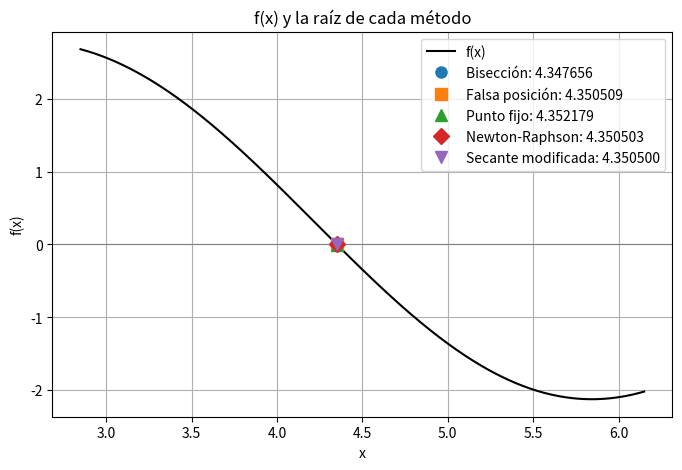
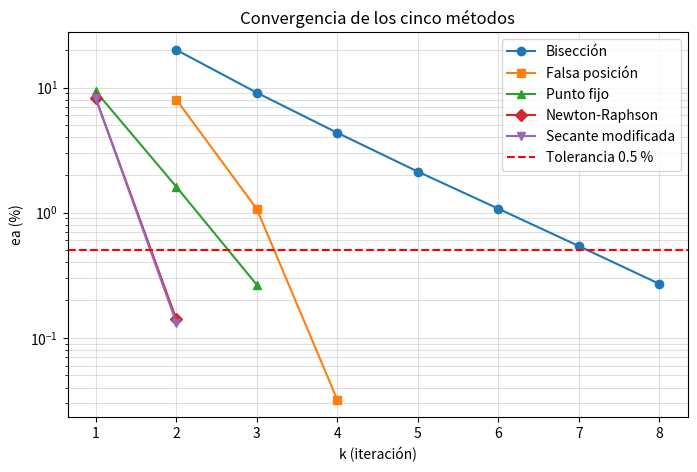

These charts were generated, in order, by the following Python code:
#!/usr/bin/env python3
"""raices.py — Práctica 2: raíces de ecuaciones no lineales, en Python.

Los cinco métodos de la unidad II sobre la misma ecuación. Imprime una tabla
por método y un resumen; las tablas deben coincidir, cifra por cifra, con las
de raices.m, raices.c y las de las láminas.

Python es la herramienta de verificación del curso: al final compara contra
scipy.optimize.brentq y genera las gráficas con la función graficar().

UEA 1151039 · Métodos Numéricos en Ingeniería · UAM Azcapotzalco · 26-O

Dentro del contenedor, en la carpeta practica2:
    python3 raices.py
"""
import math
import os

import matplotlib
matplotlib.use("Agg")                    # figuras a archivo, no a ventana
import matplotlib.pyplot as plt
from scipy.optimize import brentq

# ======================== BLOQUE DEL PROBLEMA ========================
# Ecuación 14 · Electrónica · Ángulo de extinción de un rectificador de media onda con carga RL

DESCRIPCION = 'f(b) = sin(b) - Q cos(b) + Q exp(-b / Q),  Q = wL/R = 2'
DESCR_G = 'g(b) = b + f(b) / 2'

WLR = 2.0   # cociente wL/R de la carga

A, B = 3.0, 6.0   # intervalo de los métodos cerrados
X0 = 4.0         # inicio de los métodos abiertos
DELTA = 0.01      # incremento de la secante modificada
TOL = 0.5           # tolerancia: ea en %
NMAX = 50           # máximo de iteraciones


def f(x):
    """La función cuya raíz se busca."""
    return math.sin(x) - WLR*math.cos(x) + WLR*math.exp(-x/WLR)


def fp(x):
    """Su derivada, para Newton-Raphson."""
    return math.cos(x) + WLR*math.sin(x) - math.exp(-x/WLR)


def g(x):
    """Despeje x = g(x) para punto fijo."""
    return x + f(x)/2

# =====================================================================

ENC_CERRADO = "   k             a             b             x            f(x)     ea (%)"
ENC_ABIERTO = "   k             x            f(x)     ea (%)"
ENC_RESUMEN = "            x  iter.     ea (%)            f(x)   método"


def error_aprox(nuevo, anterior):
    """Error relativo aproximado, en porcentaje: |(nuevo - anterior) / nuevo| · 100."""
    return abs((nuevo - anterior) / nuevo) * 100.0


def fila_cerrado(k, a, b, x, ea):
    texto = f"{ea:10.4f}" if ea is not None else f"{'-':>10}"
    print(f"{k:4d} {a:13.6f} {b:13.6f} {x:13.6f} {f(x):15.6e} {texto}")


def fila_abierto(k, x, ea):
    texto = f"{ea:10.4f}" if ea is not None else f"{'-':>10}"
    print(f"{k:4d} {x:13.6f} {f(x):15.6e} {texto}")


def cierre(r):
    if r["ok"]:
        print(f"   Raíz aproximada: {r['x']:.6f}  "
              f"({r['k']} iteraciones, ea = {r['ea']:.4f} %)")
    else:
        print(f"   No alcanzó la tolerancia en {NMAX} iteraciones.")
    print()


def biseccion(a, b):
    """Bisección: parte el intervalo a la mitad y conserva la mitad con cambio de signo."""
    r = {"nombre": "Bisección", "x": 0.0, "ea": 0.0, "k": 0, "ok": False, "historia": []}
    print(f"1. Bisección en [{a:g}, {b:g}]")
    print(ENC_CERRADO)
    x_ant = 0.0
    for k in range(1, NMAX + 1):
        x = (a + b) / 2.0                        # punto medio
        ea = error_aprox(x, x_ant) if k > 1 else None
        fila_cerrado(k, a, b, x, ea)
        r.update(x=x, ea=ea or 0.0, k=k)
        r["historia"].append((k, x, ea))
        if k > 1 and ea <= TOL:
            r["ok"] = True
            break
        if f(a) * f(x) < 0.0:
            b = x                                # la raíz está en [a, x]
        else:
            a = x                                # la raíz está en [x, b]
        x_ant = x
    cierre(r)
    return r


def falsa_posicion(a, b):
    """Falsa posición: corta la recta que une (a, f(a)) y (b, f(b)) con el eje x."""
    r = {"nombre": "Falsa posición", "x": 0.0, "ea": 0.0, "k": 0, "ok": False, "historia": []}
    print(f"2. Falsa posición en [{a:g}, {b:g}]")
    print(ENC_CERRADO)
    x_ant = 0.0
    for k in range(1, NMAX + 1):
        x = b - f(b) * (a - b) / (f(a) - f(b))   # cero de la recta
        ea = error_aprox(x, x_ant) if k > 1 else None
        fila_cerrado(k, a, b, x, ea)
        r.update(x=x, ea=ea or 0.0, k=k)
        r["historia"].append((k, x, ea))
        if k > 1 and ea <= TOL:
            r["ok"] = True
            break
        if f(a) * f(x) < 0.0:
            b = x
        else:
            a = x
        x_ant = x
    cierre(r)
    return r


def punto_fijo(x):
    """Punto fijo: repite x <- g(x)."""
    r = {"nombre": "Punto fijo", "x": x, "ea": 0.0, "k": 0, "ok": False, "historia": []}
    print(f"3. Punto fijo desde x0 = {x:g}, con {DESCR_G}")
    print(ENC_ABIERTO)
    fila_abierto(0, x, None)
    for k in range(1, NMAX + 1):
        x_nuevo = g(x)
        ea = error_aprox(x_nuevo, x)
        x = x_nuevo
        fila_abierto(k, x, ea)
        r.update(x=x, ea=ea, k=k)
        r["historia"].append((k, x, ea))
        if ea <= TOL:
            r["ok"] = True
            break
    cierre(r)
    return r


def newton(x):
    """Newton-Raphson: el cero de la recta tangente en x."""
    r = {"nombre": "Newton-Raphson", "x": x, "ea": 0.0, "k": 0, "ok": False, "historia": []}
    print(f"4. Newton-Raphson desde x0 = {x:g}")
    print(ENC_ABIERTO)
    fila_abierto(0, x, None)
    for k in range(1, NMAX + 1):
        x_nuevo = x - f(x) / fp(x)
        ea = error_aprox(x_nuevo, x)
        x = x_nuevo
        fila_abierto(k, x, ea)
        r.update(x=x, ea=ea, k=k)
        r["historia"].append((k, x, ea))
        if ea <= TOL:
            r["ok"] = True
            break
    cierre(r)
    return r


def secante_modificada(x, delta):
    """Secante modificada: Newton con la derivada aproximada por una diferencia."""
    r = {"nombre": "Secante modificada", "x": x, "ea": 0.0, "k": 0, "ok": False, "historia": []}
    print(f"5. Secante modificada desde x0 = {x:g}, delta = {delta:g}")
    print(ENC_ABIERTO)
    fila_abierto(0, x, None)
    for k in range(1, NMAX + 1):
        x_nuevo = x - delta * f(x) / (f(x + delta) - f(x))
        ea = error_aprox(x_nuevo, x)
        x = x_nuevo
        fila_abierto(k, x, ea)
        r.update(x=x, ea=ea, k=k)
        r["historia"].append((k, x, ea))
        if ea <= TOL:
            r["ok"] = True
            break
    cierre(r)
    return r


def graficar(resultados, carpeta="img"):
    """Guarda dos figuras en la carpeta img/:

    1. img/funcion.png: f(x) en [A, B], la recta y = 0 y la raíz de cada método.
    2. img/convergencia.png: ea (%) contra k, una curva por método, con el eje
       vertical en escala logarítmica y la tolerancia como línea horizontal.
    """
    os.makedirs(carpeta, exist_ok=True)
    marcadores = ["o", "s", "^", "D", "v"]

    # ---- Figura 1: f(x) y la raíz de cada método ----
    # El rango cubre el intervalo [A, B] y también cualquier raíz que haya
    # quedado fuera de él (por ejemplo, la de un método abierto).
    raices = [r["x"] for r in resultados]
    margen = 0.05 * (B - A)
    inicio = min([A] + raices) - margen
    fin = max([B] + raices) + margen
    n = 400
    xs = [inicio + (fin - inicio) * i / (n - 1) for i in range(n)]
    ys = [f(x) for x in xs]

    plt.figure(figsize=(8, 5))
    plt.plot(xs, ys, color="black", label="f(x)")
    plt.axhline(0.0, color="gray", linewidth=0.8)
    for i, r in enumerate(resultados):
        plt.plot(r["x"], f(r["x"]), marcadores[i % len(marcadores)],
                 markersize=8, label=f"{r['nombre']}: {r['x']:.6f}")
    plt.xlabel("x")
    plt.ylabel("f(x)")
    plt.title("f(x) y la raíz de cada método")
    plt.legend()
    plt.grid(True)
    plt.savefig(os.path.join(carpeta, "funcion.png"), dpi=150, bbox_inches="tight")
    plt.close()

    # ---- Figura 2: convergencia, ea contra k en escala logarítmica ----
    plt.figure(figsize=(8, 5))
    for i, r in enumerate(resultados):
        # Se omiten los None (primera fila de los métodos cerrados) y los
        # ceros, que la escala logarítmica no puede dibujar.
        puntos = [(k, ea) for (k, _, ea) in r["historia"]
                  if ea is not None and ea > 0.0]
        if not puntos:
            continue
        ks = [p[0] for p in puntos]
        eas = [p[1] for p in puntos]
        plt.semilogy(ks, eas, marker=marcadores[i % len(marcadores)],
                     label=r["nombre"])
    plt.axhline(TOL, color="red", linestyle="--", label=f"Tolerancia {TOL:g} %")
    plt.xlabel("k (iteración)")
    plt.ylabel("ea (%)")
    plt.title("Convergencia de los cinco métodos")
    plt.legend()
    plt.grid(True, which="both", alpha=0.4)
    plt.savefig(os.path.join(carpeta, "convergencia.png"), dpi=150, bbox_inches="tight")
    plt.close()

    print(f"Figuras guardadas en {carpeta}/funcion.png y {carpeta}/convergencia.png")


def main():
    print("Práctica 2 · Raíces de ecuaciones no lineales · Python")
    print(DESCRIPCION)
    print(f"Tolerancia: ea <= {TOL:g} %, máximo {NMAX} iteraciones")
    print()
    resultados = [biseccion(A, B), falsa_posicion(A, B), punto_fijo(X0),
                  newton(X0), secante_modificada(X0, DELTA)]

    print("Resumen")
    print(ENC_RESUMEN)
    for r in resultados:
        aviso = "" if r["ok"] else " (no convergió)"
        print(f"{r['x']:13.6f} {r['k']:6d} {r['ea']:10.4f} {f(r['x']):15.6e}   {r['nombre']}{aviso}")
    print()

    # Verificación: SciPy encuentra la raíz con precisión de máquina.
    referencia = brentq(f, A, B, xtol=1e-14)
    print(f"Verificación con SciPy, brentq en [{A:g}, {B:g}]: x = {referencia:.9f}")
    print("   Error verdadero, en %:")
    for r in resultados:
        et = abs((referencia - r["x"]) / referencia) * 100.0
        print(f"   {et:10.6f}   {r['nombre']}")
    print()

    graficar(resultados)


if __name__ == "__main__":
    main()
